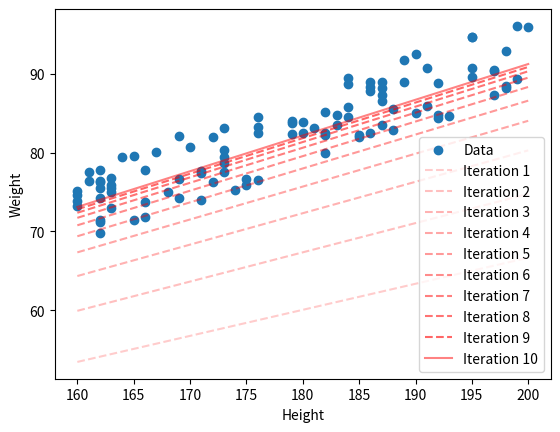

Write the Python code that produced this figure.
import random as rand  # For generating random numbers
import matplotlib.pyplot as plt # For plotting
import numpy as np # For generating an evenly spaced range for prediction, kinda linear algebra

# Generate random height data
x = [rand.randint(160, 200) for _ in range(100)] #random x dataset
y = [78 + (xi - 170) * 0.5 + rand.uniform(-5, 5) for xi in x] # y based on x with some noise added

# Parameters for the model
alpha = 1e-5  # Learning rate, how quickly model learns
iterations = 10  # Number of iterations for gradient descent
l = 0.01  # Regularization parameter to prevent overfitting - has little effect here

class Model:
    def __init__(self):
        # Initialize model parameters
        self.b = rand.uniform(0, 1)  # the intercept
        self.k = rand.uniform(0, 1) # the slope

    def predict(self, x):
        return self.b + self.k * x  # Linear prediction

    def error(self, x, y):
        # Calculate mean squared error with L2 regularization
        mse = sum((self.predict(xi) - yi) ** 2 for xi, yi in zip(x, y)) / (2 * len(y))
        return mse + l * (self.b ** 2 + self.k ** 2)  # Regularization term

    def fit_curve(self, x, y):
            # Calculate gradients
            gradient_b = sum((self.predict(xi) - yi) for xi, yi in zip(x, y)) / len(y)
            gradient_k = sum((self.predict(xi) - yi) * xi for xi, yi in zip(x, y)) / len(y)

            # Update parameters moving against the gradients
            self.b -= alpha * gradient_b
            self.k -= alpha * gradient_k


# Model execution
model = Model()  # Create model instance
print('Initial Error:', model.error(x, y))  # Print initial error
plt.figure() # create a new figure object
plt.scatter(x, y, label="Data")  # Scatter plot of actual data points
x_pred = np.linspace(160, 200, 100)  # Generate a smooth range for prediction
for i in range(iterations):
    print('Final Error:', model.error(x, y))  # Print final error
    model.fit_curve(x, y)  # Update model for this iteration
    y_pred = [model.predict(xi) for xi in x_pred]  # Get predictions for current model. We cannot plot the line through original x cuz it is not spaced evenly there but randomly. It is a bad mistake
    # x_pred and y_pred are that predictions we draw the lines through
    if i < iterations - 1:
        plt.plot(x_pred, y_pred, 'r--', label=f"Iteration {i + 1}", alpha=0.2 + i * 0.05) #intermediate predictions are drawn with decreasing transparency and in dashed lines
        # 1st note for python syntax: f letter is necessary cuz it shows python we want the expression in {} to be evaluated
        # 2nd note for python syntax: the alpha parameter controls the transparency and takes numbers in range from 0 to 1
    else:
        plt.plot(x_pred, y_pred, 'r-', label=f"Iteration {i + 1}", alpha=0.4 + i * 0.01) #the final prediction is bright and solid
plt.xlabel("Height")
plt.ylabel("Weight")
plt.legend()
plt.show()



